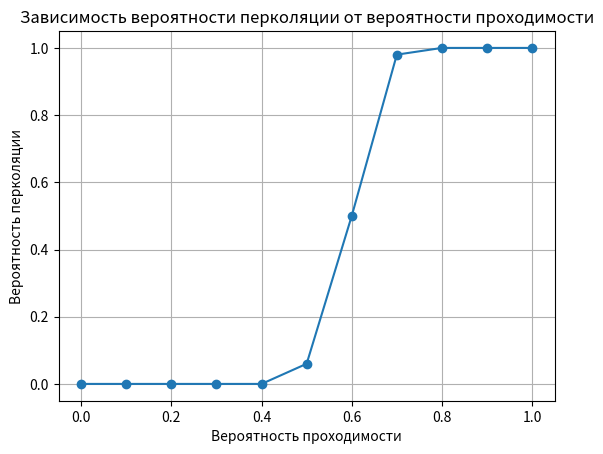

This chart was generated by the following Python code:
import random
import matplotlib.pyplot as plt
from PIL import Image
import argparse
import os


def generate_grid(size: int, probability: float) -> list:
	"""Генерирует квадратное поле с заданной вероятностью проходимости."""
	return [
		[1 if random.random() < probability else 0 for _ in range(size)]
		for _ in range(size)
		]

def show_grid(grid, visited, cell_size=30, name=""):
	"""Отображает grid как изображение, используя чёрные и белые квадраты."""
	size = len(grid)
	img_weight = size * cell_size
	img = Image.new("RGB", (img_weight, img_weight), "white")
	pixels = img.load()

	# цвета
	green = (0, 255, 0)
	gray = (128, 128, 128)
	black = (0 ,0, 0)

	for i in range(size):
		for j in range(size):
			if grid[i][j] == 0:
				color = black
			elif visited and visited[i][j]:
				color = green
			else:
				color = gray
			for x in range(cell_size):
				for y in range(cell_size):
					pixels[j * cell_size + x, i * cell_size + y] = color

	if name != "":
		print(name)
		name += ".png"
		img.save(name)

def is_path(grid, visited, x, y):
	"""Проверяет, существует ли путь с помощью DFS."""
	size = len(grid)
	
	# Проверка на границы и проходимость
	if x < 0 or x >= size or y < 0 or y >= size or not grid[x][y] or visited[x][y]:
		return False
	
	# Помечаем текущую клетку как посещенную
	visited[x][y] = True

	# Если достигли нижней границы
	if x == size - 1:
		return True

	# Проверяем соседние клетки
	if (is_path(grid, visited, x + 1, y) or   # вниз
		is_path(grid, visited, x - 1, y) or   # вверх
		is_path(grid, visited, x, y + 1) or   # вправо
		is_path(grid, visited, x, y - 1)):     # влево
		return True

	return False

def check_percolation(grid, name="") -> bool:
	"""Проверяет, существует ли путь от верхней границы к нижней."""
	size = len(grid)
	
	for j in range(size):
		if grid[0][j] == 1:  # Проверяем проходимые клетки в верхней границе
			visited = [[False] * size for _ in range(size)]
			if is_path(grid, visited, 0, j):
				if name != "":
					show_grid(grid, visited, name=name)
				return True

	if name != "":
		show_grid(grid, visited=False, name=name)
	return False

def estimate_percolation(size, prob, experiments, path=""):
	"""Оценка вероятности перколяции."""
	successes = 0
	for i in range(experiments):
		grid = generate_grid(size, prob)

		if path != "":
			name = path + f"{prob}_num{i}"
		else:
			name = ""

		if check_percolation(grid, name=name):
			successes += 1
	return successes / experiments


def main():
	parser = argparse.ArgumentParser(description='Оценка вероятности перколяции.')
	parser.add_argument('--size', type=int, default=20, help='Размер поля (NxN)')
	parser.add_argument('--experiments', type=int, default=100, help='Количество экспериментов')
	parser.add_argument('--prob_start', type=float, default=0.0, help='Начальная вероятность')
	parser.add_argument('--prob_end', type=float, default=1.0, help='Конечная вероятность')
	parser.add_argument('--prob_step', type=float, default=0.1, help='Шаг вероятности')
	parser.add_argument('--path', type=str, default="", help='Куда сохранять изображения')
	
	args = parser.parse_args()

	# вероятности
	steps = int((args.prob_end - args.prob_start) / args.prob_step) + 1
	float_probabilities = [
		args.prob_start + step * args.prob_step
		for step in range(steps)
		]
	probabilities = [round(i, 2) for i in float_probabilities]
	percolation_probabilities = []

	if args.path != "":
		os.makedirs(args.path, exist_ok=True)
	for prob in probabilities:
		p = estimate_percolation(args.size, prob, args.experiments, path=args.path)
		percolation_probabilities.append(p)

	# Построение графика
	plt.plot(probabilities, percolation_probabilities, marker='o')
	plt.xlabel('Вероятность проходимости')
	plt.ylabel('Вероятность перколяции')
	plt.title('Зависимость вероятности перколяции от вероятности проходимости')
	plt.grid()
	plt.savefig('percolation_probability_plot.png')
	plt.show()

if __name__ == '__main__':
	main()
